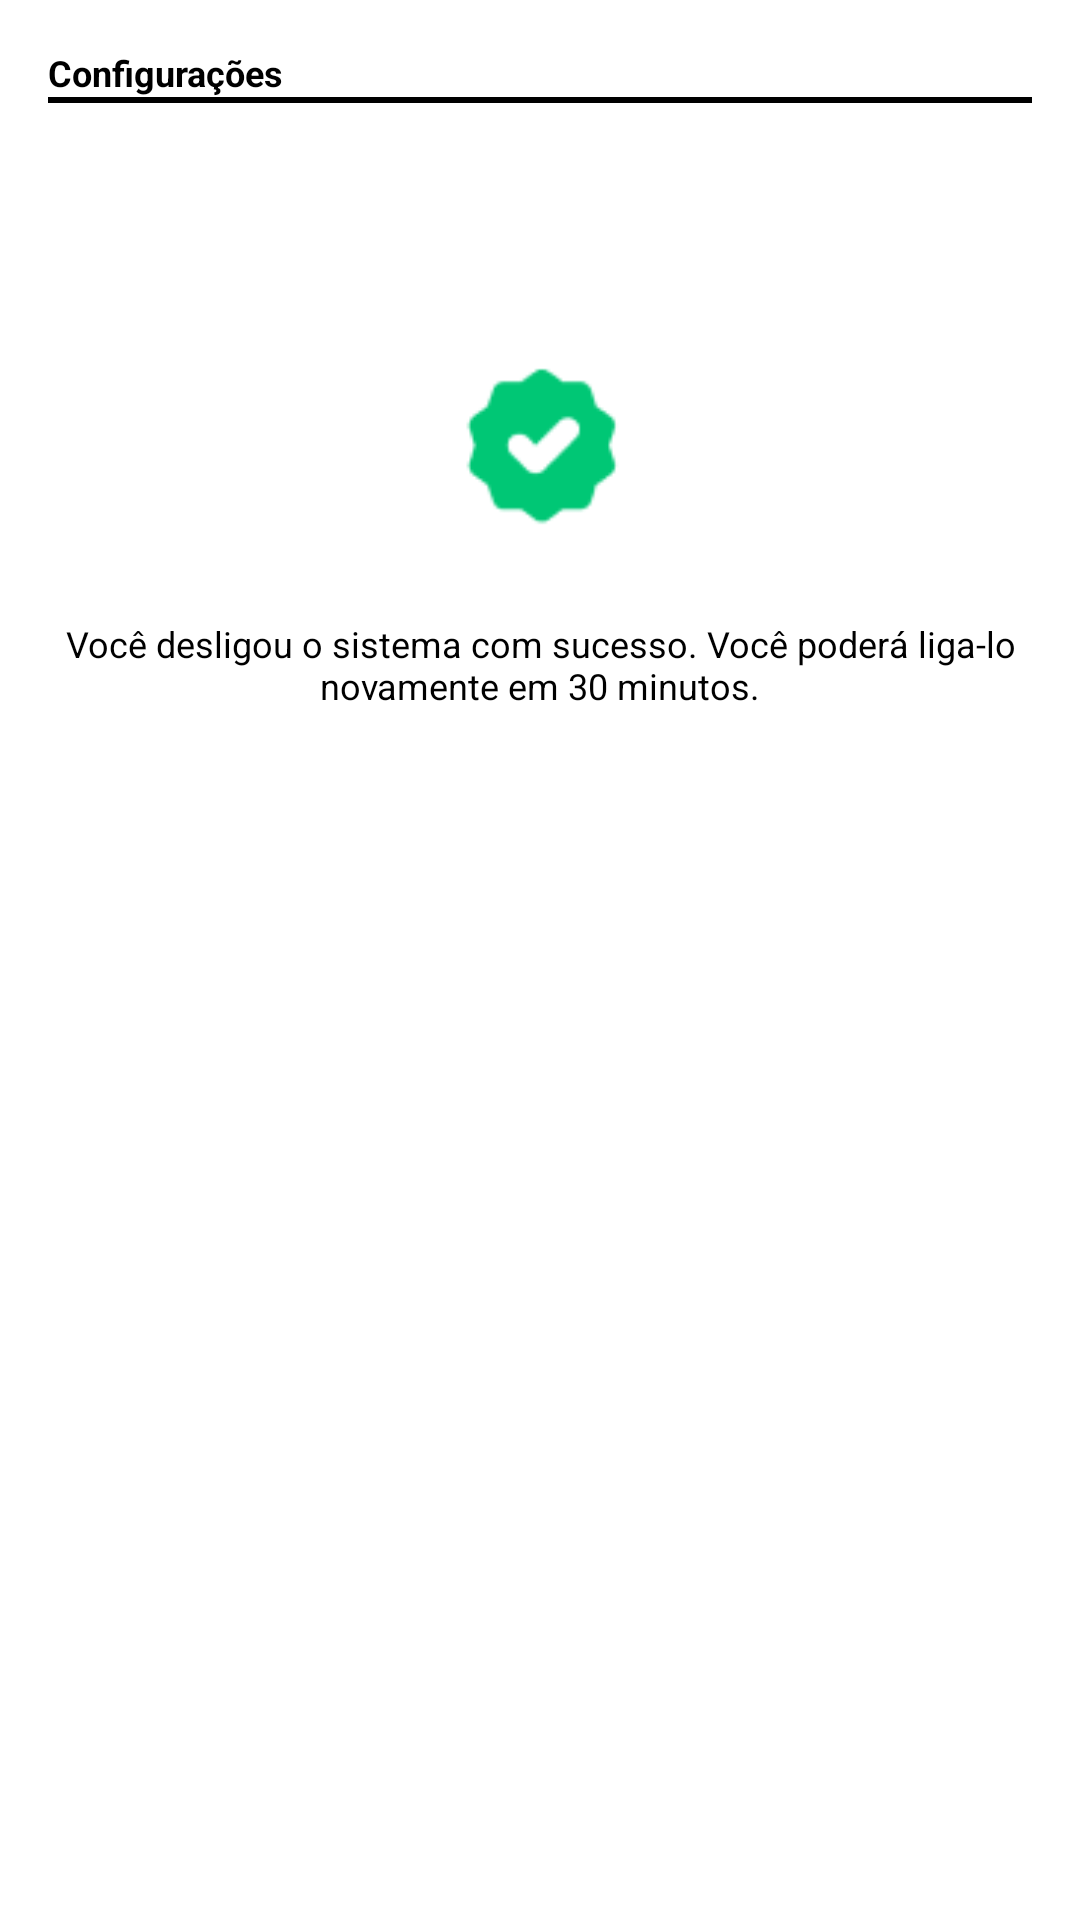

Layout XML and referenced resources for this Android screen:
<!-- AndroidManifest.xml: application theme Theme.EcoWatt -->
<!-- res/layout/fragment_system_off_success.xml -->
<?xml version="1.0" encoding="utf-8"?>
<ScrollView xmlns:android="http://schemas.android.com/apk/res/android"
    android:layout_width="match_parent"
    android:layout_height="match_parent"
    android:orientation="vertical"
    android:padding="16dp"
    android:background="#FFFFFF">

    <LinearLayout
        android:layout_width="match_parent"
        android:layout_height="wrap_content"
        android:orientation="vertical">

        <TextView
            android:layout_width="wrap_content"
            android:layout_height="wrap_content"
            android:text="Configurações"
            android:textSize="12sp"
            android:textStyle="bold"
            android:textColor="#000000" />

        <View
            android:layout_width="match_parent"
            android:layout_height="2dp"
            android:background="#000000"
            android:layout_marginBottom="80dp" />

        <LinearLayout
            android:layout_width="match_parent"
            android:layout_height="wrap_content"
            android:gravity="center"
            android:orientation="vertical">

            <ImageView
                android:id="@+id/logo"
                android:layout_width="75dp"
                android:layout_height="68dp"
                android:src="@drawable/ic_success"
                android:layout_gravity="center"
                android:layout_marginBottom="24dp" />

            <TextView
                android:layout_width="wrap_content"
                android:layout_height="wrap_content"
                android:layout_marginBottom="15dp"
                android:gravity="center"
                android:text="Você desligou o sistema com sucesso. Você poderá liga-lo novamente em 30 minutos."
                android:textColor="#000000"
                android:textSize="12sp" />

        </LinearLayout>
    </LinearLayout>
</ScrollView>
<!-- resources referenced by this layout -->
<resources>
  <!-- drawable ic_success: png bitmap (drawable, 1715 bytes) -->
  <style name="Theme.EcoWatt" parent="Base.Theme.EcoWatt" />
  <style name="Base.Theme.EcoWatt" parent="Theme.Material3.DayNight.NoActionBar">
          
          
      </style>
</resources>
